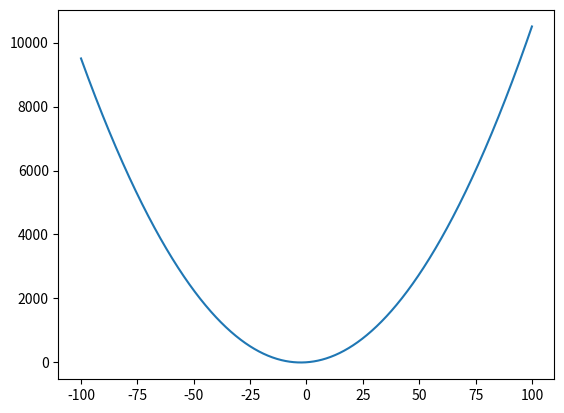

This chart was generated by the following Python code:
import random
import numpy as np
import matplotlib.pyplot as plt

# Funkcja tworząca początkową populację o wielkości `pop_size` z wartościami losowymi z przedziału `min_value` i `max-value`


def generate_population(pop_size, min_value, max_value):
    return [random.uniform(min_value, max_value) for i in range(pop_size)]

# Funkcja obliczająca wartość fitness dla danego rozwiązania `soultion` na podstawie podanej funkcji


def evaluate_fitness(solution, function):
    return function(solution)

# Funkcja selekcji rodziców na podstawie wartości fitness


def selection(population, fitness_values):
    population_fitness = list(zip(population, fitness_values))
    population_fitness.sort(key=lambda x: x[1], reverse=True)
    population = [x[0] for x in population_fitness]
    # Wybieramy pierwszych dwóch najlepiej dopasowanych jednostek jako rodziców
    parent1 = population[0]
    parent2 = population[1]
    return parent1, parent2

# Funkcja mutacji rodziców z prawdopodobieństwem `mutation_prob`


def mutation(parent1, parent2, mutation_prob):
    if random.random() < mutation_prob:
        parent1 += random.uniform(-1, 1)
    if random.random() < mutation_prob:
        parent2 += random.uniform(-1, 1)
    return parent1, parent2

# Funkcja główna implementująca algorytm genetyczny


def genetic_algorithm(pop_size, num_generations, min_value, max_value, mutation_prob, function):
    # Generujemy początkową populację
    population = generate_population(pop_size, min_value, max_value)
    for i in range(num_generations):
        # Obliczamy wartość fitness dla każdej jednostki w populacji
        fitness_values = [evaluate_fitness(x, function) for x in population]
        # Wybieramy rodziców na podstawie wartości fitness
        parent1, parent2 = selection(population, fitness_values)
        # Mutujemy rodziców
        parent1, parent2 = mutation(parent1, parent2, mutation_prob)
        # Dodajemy rodziców do populacji
        population.append(parent1)
        population.append(parent2)
    fitness_values = [evaluate_fitness(x, function) for x in population]
    best_solution = min(fitness_values)
    return best_solution


def equation(x):
    return x**2 + 5 * x + 4


def visualize(function, min_value, max_value):
    x = np.linspace(min_value, max_value, 1000)
    y = function(x)
    plt.plot(x, y)
    plt.show()


pop_size = 100
num_generations = 100
min_value = -100
max_value = 100
mutation_prob = 0.1

solution = genetic_algorithm(
    pop_size, num_generations, min_value, max_value, mutation_prob, equation)

print("Rozwiązanie równania to: ", solution)
visualize(equation, min_value, max_value)
